pico-8 play session: mixed d-pad (fixed 12-tick cycle)

[t = 8 s] mixed d-pad (1.2s cycle ×~6): → ← ↑ ↓ + 🅾/❎ taps, ~8s
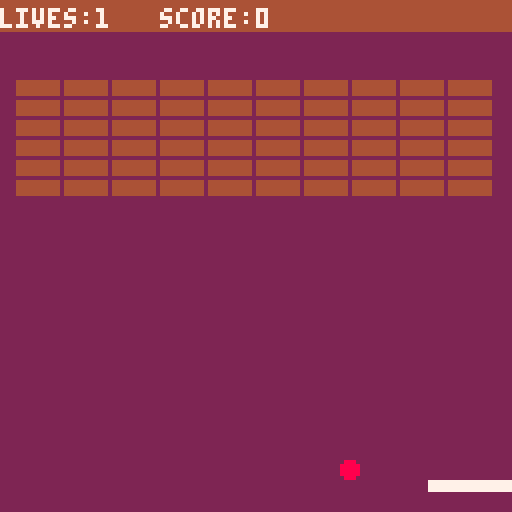

pico-8 cartridge
version 16
__lua__

 function _init()
 cls()

 radius=2
 radius_dr = 1
 col=8
  
 brickx = {}
 bricky = {}
 brickv = {}
 brickh = 3
 brickw = 10
 
 bullet = {}
 
 buildbricks()

 padx = 30
 pady = 120
 padw = 20
 padh = 2
 pad_col = 7

 pad_dx = 0  --the pad acceleration

 mode="start"
end

function _update60()

	
	add_new_bullets()
	--draw particles
	for b in all(bullet) do
		b:update()
	end


 if mode=="game" then
  update_game()
 elseif mode=="start" then
  update_start()
 elseif mode=="gameover" then
  update_gameover()
 end
end

function update_start()
 if btn(4) then  --to start game press x
  startgame()
 end 
end

function startgame()
 mode="game"
 lives = 3
 serveball()
 score = 0
end  

function gameover()
 mode="gameover"
 
end

function serveball()
 ballx=20
 ball_dx=1
 bally=50
 ball_dy=1
end

function buildbricks()
 local i
 for i = 1,66 do
  add(brickx,4+((i-1)%10)*(brickw+2))--draw bricks with spce btwn em
  add(bricky,20+flr((i-1)/11)*(brickh+2))
  add(brickv,true)
 end 
end

function update_gameover()
 if btn(4) then
  startgame()
 end
end

function update_game()

 local buttpress=false
 local nextx,nexty

 --pressing buttuns
 if btn(0) then --left
  pad_dx = -2
  buttpress=true
 end
 
 if btn(1) then
  pad_dx = 2
  buttpress=true
 end
 
 --if no button pressd slow
 --down the pad
 if not(buttpress) then
  pad_dx = pad_dx/1.75
 end

	padx+= pad_dx --pad moving now
 padx = mid(0,padx,127-padw) --make sure pad is within bounds

	nextx = ballx + ball_dx
	nexty = bally + ball_dy
--	radius = radius + radius_dr

 if nextx>124 or nextx<3 then
  nextx=mid(o,nextx,127)
  ball_dx = -ball_dx
  sfx(0)
 end
 
 if nexty<10 then
  nexty=mid(o,nexty,127)
  ball_dy = -ball_dy
  sfx(0)
 end
 
 --check if ball collides 
 --with pad.. then do smtng
 pad_col=7
 if ball_box(nextx,nexty,padx,pady,padw,padh) then
  --find out in which directn to deflect
  if deflx_ballbox(ballx,bally,ball_dx,ball_dy,padx,pady,padw,padh) then
   ball_dx = -ball_dx
  else
   ball_dy = -ball_dy
  end
  sfx(2)  
  score+=1     
 end
 
 --brick collision with ball
 for i = 1,#brickx do
  if brickv[i] and  ball_box(nextx,nexty,brickx[i],bricky[i],brickw,brickh) then  --find out in which directn to deflect
   if deflx_ballbox(ballx,bally,ball_dx,ball_dy,brickx[i],bricky[i],brickw,brickh) then
    ball_dx = -ball_dx
   else
    ball_dy = -ball_dy
   end
   sfx(4) 
   brickv[i] = false 
   score+=10    
  end
 end
 
 ballx=nextx
 bally=nexty
 
 if nexty>127 then
  sfx(3)
  lives-=1
  if lives<0 then
   gameover()
  else
   serveball()
  end
 end
end

function _draw()

 if mode=="game" then
  draw_game()
 elseif mode=="start" then
  draw_start()
 elseif mode=="gameover" then
  draw_gameover()
 end
end

function draw_start()
 cls(2)
 if btn(1) or btn(0) then 
 	trippy()
 end
 --draw particles
	for b in all(bullet) do
		b:draw()
	end
	skull()
 print("★skull crusher★",30,40,9)
 print("press z to start",25,80,13)
 print("dont press ⬅️ or ➡️ :-)",15,88,8) 
 print("--by praise mlambo--",20,120,13) 
end

function draw_gameover()
 rectfill(0,60,128,72,13)
 --draw particles
	for b in all(bullet) do
		b:draw()
	end
 print("game over",45,61,7)
 print("press z to restart",30,70,6)
 print("--by praise mlambo--",20,120,13) 
end


function draw_game()
 local i
 cls(2)
 circfill(ballx,bally,radius,col)
 rectfill(padx,pady,padx+padw,pady+padh,pad_col) 
 --draw brikcs 
 for i = 1, #brickx do
  if brickv[i] then
   rectfill(brickx[i],bricky[i],brickx[i]+brickw,bricky[i]+brickh,4)
  end
 end
 
 rectfill(0,0,128,7,4)
 print("lives:"..lives,0,2,7)
 print("score:"..score,40,2,7)
end

--fuction for ball collision
--with pad
function ball_box(bx,by,x,y,w,h)
 if by+radius<y then return false end
 if by-radius>y+h then  return false end
 
 if bx+2*radius<x then  return false end
 if bx>x+w then  return false end 
 return true
end

function deflx_ballbox(bx,by,bdx,bdy,tx,ty,tw,th)
 local slp = bdy / bdx
 local cx, cy
 if bdx==0 then
  return false
 elseif bdy==0 then
  return true
 elseif slp > 0 and bdx > 0 then
  cx = tx - bx
  cy = ty - by
  return cx>0 and cy/cx < slp
 elseif slp < 0 and bdx > 0 then
  cx = tx - bx
  cy = ty + th - by
  return cx>0 and cy/cx>=slp
 elseif slp > 0 and bdx < 0 then 
  cx = tx + tw - bx
  cy = ty + th - by
  return cx<0 and cy/cx<=slp
 else
  cx = tx + tw - bx
  cy = ty - by
  return cx<0 and cy/cx>=slp
 end  
end
-->8
--add bullets

function add_new_bullets()
	add(bullet,{
		x = rnd(88)-1,
		y = rnd(88)-1,
		dx = rnd(2)-1,
		dy = rnd(2)-1,
		life = 100,
		col = rnd(15)-1,
		draw = function(self)
			pset(self.x, self.y, col)
		end,
		
		update = function(self)
			self.x += self.dx
			self.y += self.dy
			
			self.life-=1
			
			if self.life<0 then
				del(bullet,self) 
			end
		end,
 })
end
-->8
function trippy()
d={30583.5,-17476.5,-8738.5,-4369.5}t=0::_::
t+=0.5
q=circfill
cls(6)
for l=1,8 do
 for i=1,4 do
  fillp(d[i])q(64,64,32-i*4,0x71)q(64+cos(l/8+i/32)*48,64+sin(l/8+i/32)*48,4)
 end
end
fillp()
for j=1,31 do
 v=j*4-t%256+128
 rectfill(v,0,v+2,128,1)
end
flip()
goto _
end
-->8
--zoom skull sprite

function skull()
	sspr(8,0,8,8,57,60)
end
__gfx__
000000000566666d0000000000000000000000000000000000000000000000000000000000000000000000000000000000000000000000000000000000000000
00000000565665660000000000000000000000000000000000000000000000000000000000000000000000000000000000000000000000000000000000000000
00700700568668660000000000000000000000000000000000000000000000000000000000000000000000000000000000000000000000000000000000000000
00077000565665660000000000000000000000000000000000000000000000000000000000000000000000000000000000000000000000000000000000000000
00077000056666650000000000000000000000000000000000000000000000000000000000000000000000000000000000000000000000000000000000000000
00700700005666d00000000000000000000000000000000000000000000000000000000000000000000000000000000000000000000000000000000000000000
00000000005006d00000000000000000000000000000000000000000000000000000000000000000000000000000000000000000000000000000000000000000
00000000005dd6600000000000000000000000000000000000000000000000000000000000000000000000000000000000000000000000000000000000000000
__map__
0000000000000000000000000000000000000000000000000000000000000000000000000000000000000000000000000000000000000000000000000000000000000000000000000000000000000000000000000000000000000000000000000000000000000000000000000000000000000000000000000000000000000000
0000000000000000000000000000000000000000000000000000000000000000000000000000000000000000000000000000000000000000000000000000000000000000000000000000000000000000000000000000000000000000000000000000000000000000000000000000000000000000000000000000000000000000
0001010000000000000000000000000000000000000000000000000000000000000000000000000000000000000000000000000000000000000000000000000000000000000000000000000000000000000000000000000000000000000000000000000000000000000000000000000000000000000000000000000000000000
